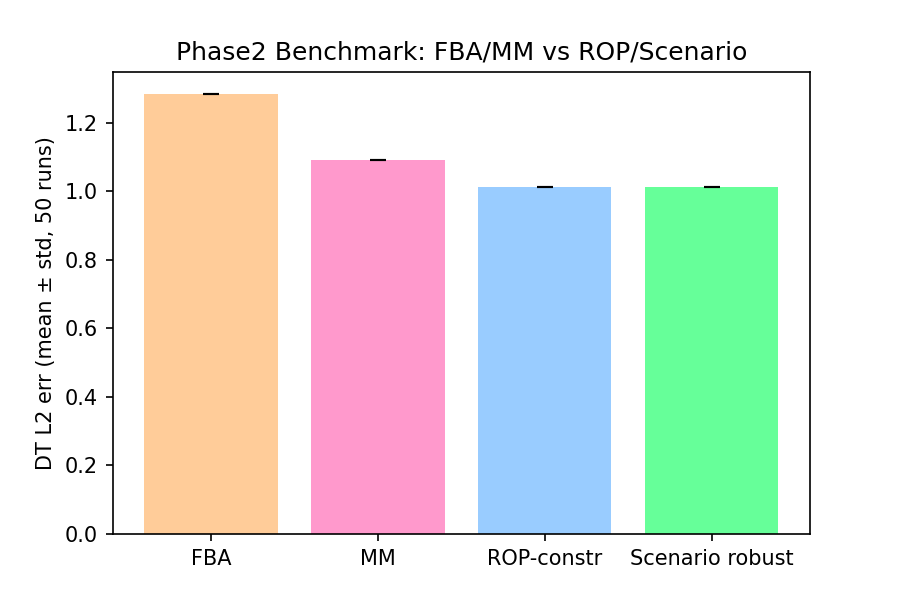

Data behind this chart, as committed beside it:
FBA, 1.2832371413241999, 2.220446049250313e-16
MM, 1.09, 0.0
ROP-constr, 1.011, 7.03839585441418e-13
Scenario robust, 1.011, 6.128932300112013e-09
